Image classification data set "lego_fotos" (psio3123/LegoPredict on GitHub). Class labels (18): 1x15 blue brick, 1x4 long black brick, 1x4 long red brick, 1x9 red brick, 3x5 long black brick, 3x5 long gray brick, 3x5 long green brick, 3x5 long orange brick, 3x5 long red brick, AA battery black, AA battery blue, AA Sanyo battery, gray belt, 20-tooth beige gear, 3-unit blue pin, black pin, black connector, gray junction.

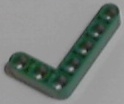
Label: 3x5 long green brick

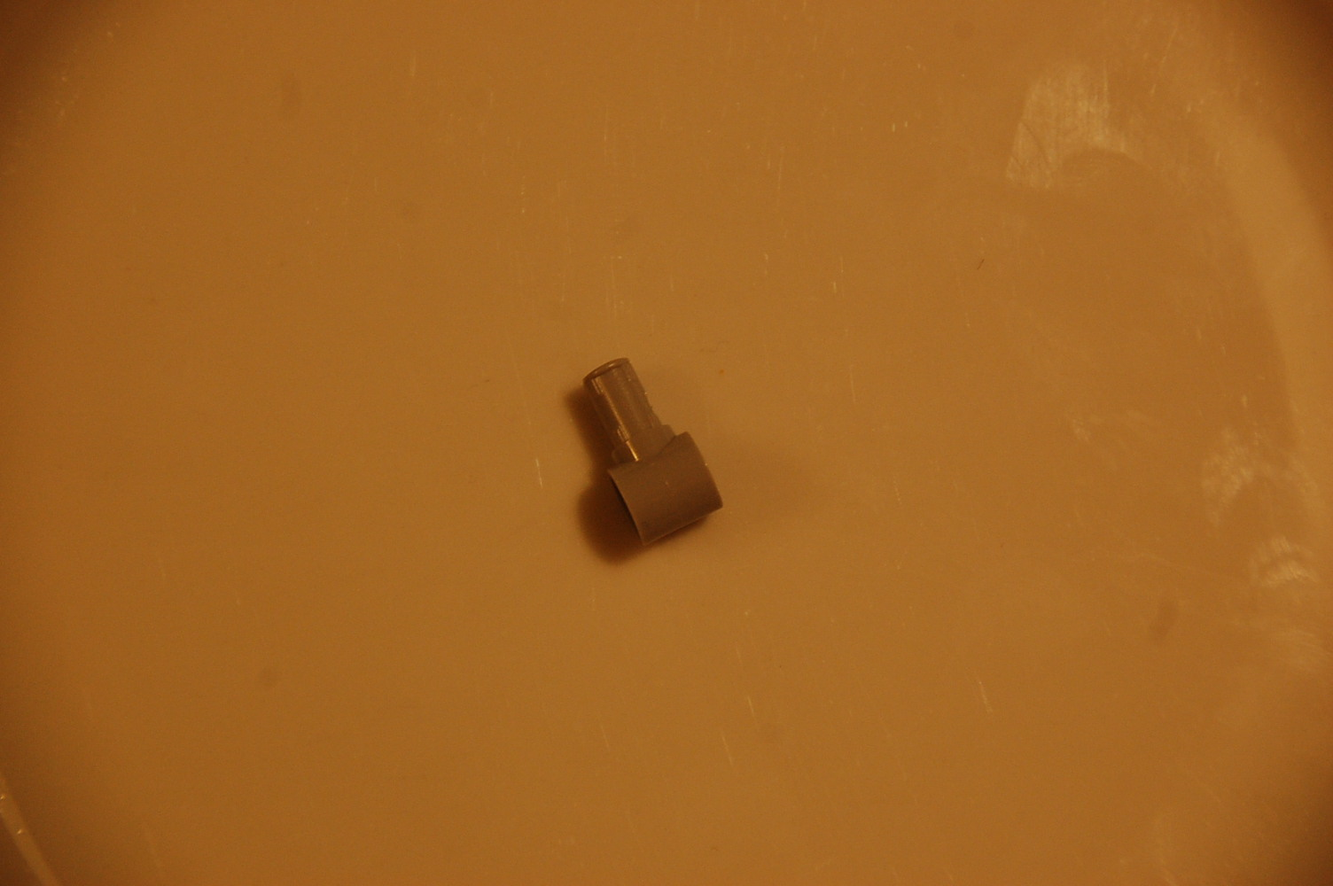
Label: gray junction

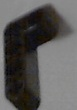
Label: 1x4 long black brick

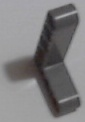
Label: 3x5 long gray brick

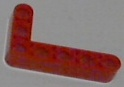
Label: 3x5 long red brick

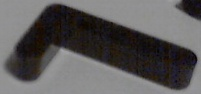
Label: 3x5 long black brick
